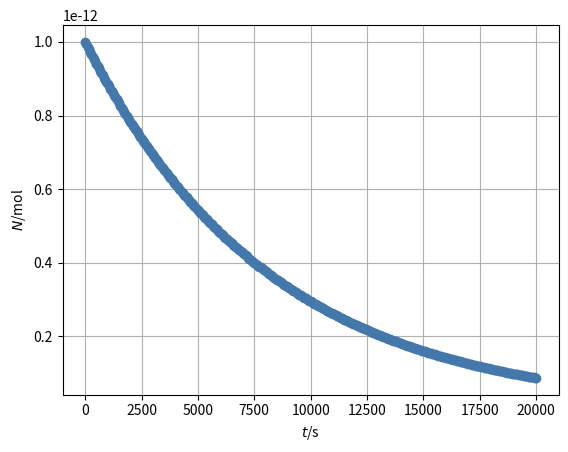

Generate this figure with matplotlib:
from matplotlib.pyplot import *
from numpy import *
from numpy.linalg import norm
from numpy import array as vector
import matplotlib.pyplot as plt
### Time integration of radioactive decay

## Constants
lambd = 0.000122  # 1/yr: decay constant for C14

## Initial conditions
t = 0	   # s: initial time
N = 1e-12  # mol: initial amount of C14

## Boundary conditions
J = 0  # mol/s: matter influx of C14

## Parameters for time loop
t1 = 20000  # yr: final time
dt = 0.1    # yr: time step #@

## Plotting
dtplot = t1/360  # time interval between plots
tplot = dtplot	  # time for next plot
figure
plot(t, N, 'o', color = '#4477AA')
xlabel('${\it t}$/s'); ylabel('${\it N}$/mol')
grid(True);  #@

## Numerical time integration
while t < t1:
  ## constitutive relations
  R = -lambd * N

  ## step forward in time with balance law
  t = t + dt
  N = N + (J + R) * dt #@

  ## plot
  if t > tplot:
    plot(t, N, 'o', color = '#4477AA')
    # pause(0.0001) # comment for matplotlib.online
    tplot = tplot + dtplot

plt.show()
